2-way image classification set "data_split" from GitHub (KhushbooChaudhari10/Handwriting-Classification-Human_Vs-Computer-Generated); label vocabulary: computer writing, human handwriting.

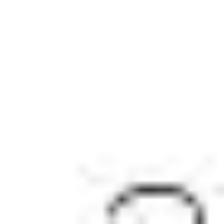
Label: computer writing

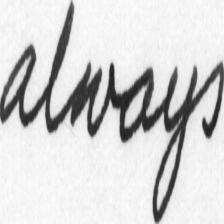
Label: human handwriting

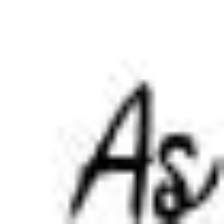
Label: computer writing

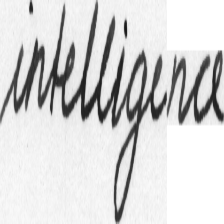
Label: human handwriting

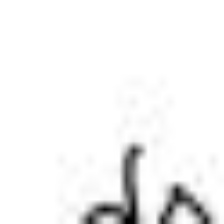
Label: computer writing

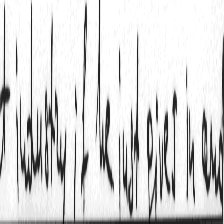
Label: human handwriting
